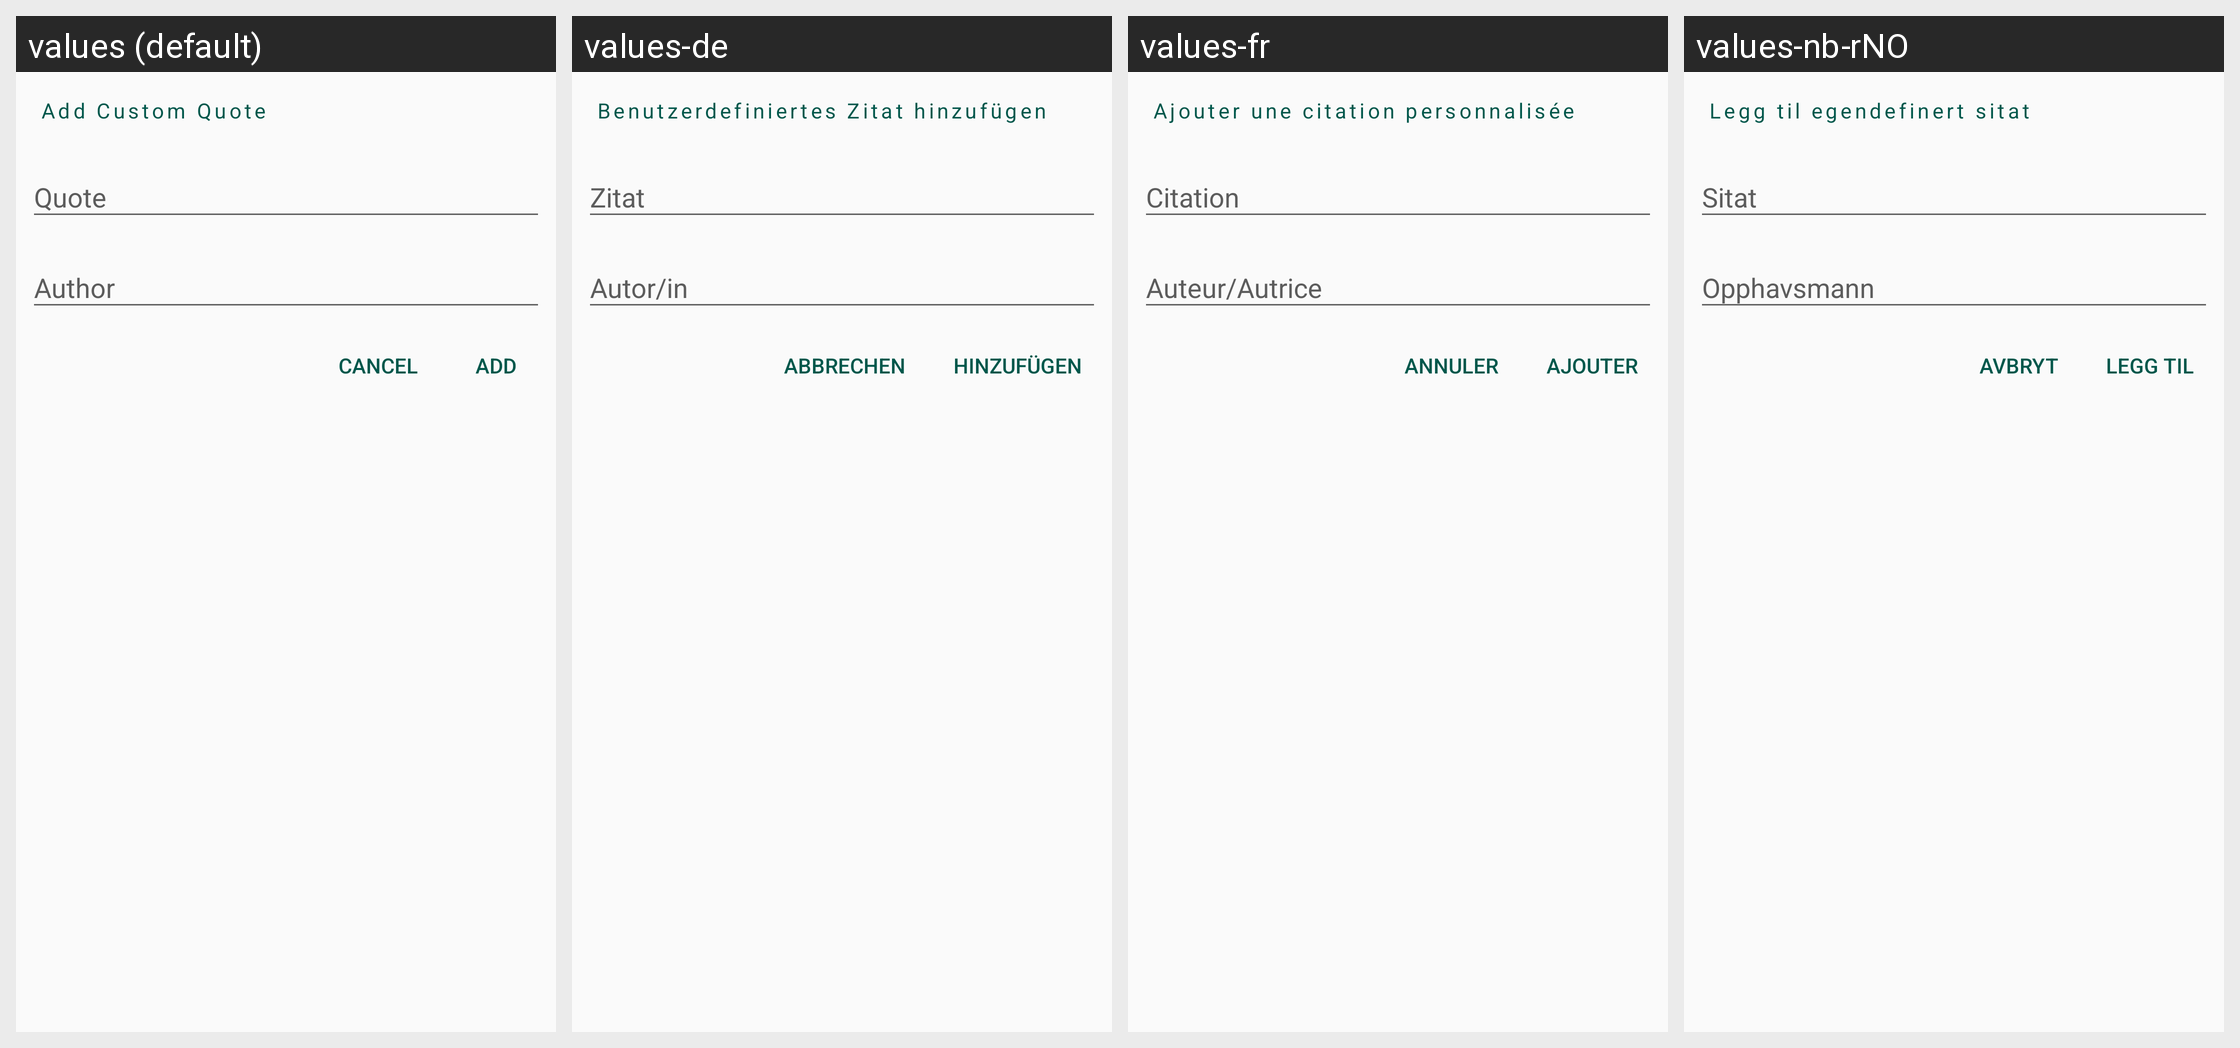

Translations of the strings shown on this Android screen, per locale in the grid:
Android screen res/layout/fragment_add_new.xml rendered under 4 locales, left to right: values (default), values-de, values-fr, values-nb-rNO. Device: Nexus 5 (rendered at 1080×1920; each locale shown at half size, 540×960, under a caption strip naming it); theme AppTheme.
Other locales in the repository, not shown: values-arz, values-cs, values-hi, values-it, values-iw, values-or, values-ru, values-ta, values-tr.
Strings drawn on this screen, with the default value and each locale's value (text and hints the layout hard-codes, and strings that could not be matched under every locale, appear in the picture but are not listed):

add_custom_quote
  values: Add Custom Quote
  values-de: Benutzerdefiniertes Zitat hinzufügen
  values-fr: Ajouter une citation personnalisée
  values-nb-rNO: Legg til egendefinert sitat

quote
  values: Quote
  values-de: Zitat
  values-fr: Citation
  values-nb-rNO: Sitat

author
  values: Author
  values-de: Autor/in
  values-fr: Auteur/Autrice
  values-nb-rNO: Opphavsmann

add
  values: Add
  values-de: Hinzufügen
  values-fr: Ajouter
  values-nb-rNO: Legg til

cancel
  values: Cancel
  values-de: Abbrechen
  values-fr: Annuler
  values-nb-rNO: Avbryt
